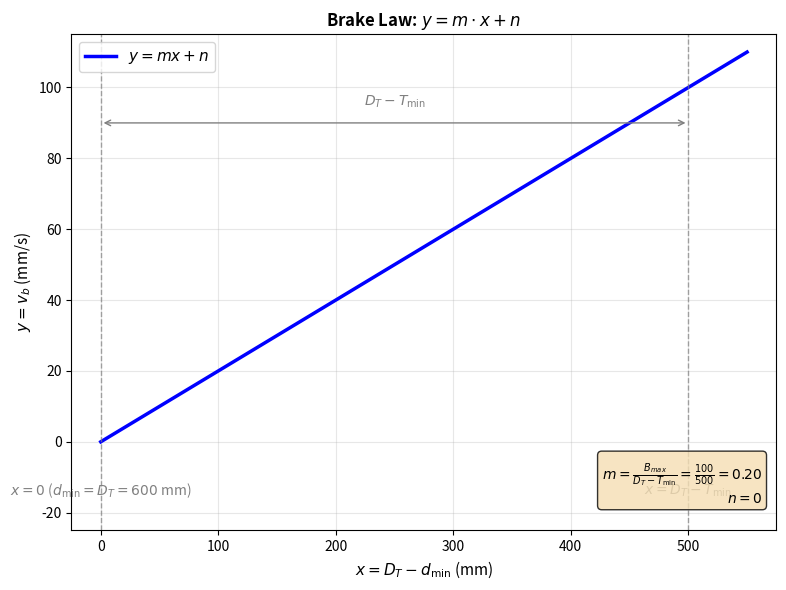

Write Python code to recreate this figure. (Note: this script raises an exception after producing the figure.)
#!/usr/bin/env python3
"""
Generate a matplotlib plot of the brake law: y = m*x + n
where x = D_T - d_min (distance-to-threshold)
      y = v_b (brake term)
      m = B_max / (D_T - T_min)
      n = 0

Usage:
    conda activate cbio
    python scripts/plot_brake.py --D_T 600 --T_min 100 --B_max 100 --output multimedia/task1/formulas/brake_law.png

Default values are used if arguments are not provided.
"""

import argparse
import matplotlib.pyplot as plt
import numpy as np


def plot_brake_law(D_T, T_min, B_max, output_path):
    """
    Plot the brake law y = m*x + n.
    
    Args:
        D_T (float): Min. distance to obstacle (mm).
        T_min (float): Min. safety threshold (mm).
        B_max (float): Max. allowed braking value (mm/s).
        output_path (str): Path to save the PNG file.
    """
    # Compute slope and intercept
    m = B_max / (D_T - T_min)
    n = 0  # No intercept in this formulation
    
    # x axis: from 0 to D_T - T_min
    x_max = D_T - T_min
    x = np.linspace(0, x_max * 1.1, 100)
    y = m * x + n
    
    # Create figure and axis
    fig, ax = plt.subplots(figsize=(8, 6))
    
    # Plot the brake law line
    ax.plot(x, y, 'b-', linewidth=2.5, label=r'$y = mx + n$')
    
    # Threshold markers (vertical dashed lines)
    ax.axvline(x=0, color='gray', linestyle='--', alpha=0.7, linewidth=1)
    ax.text(0, -B_max*0.15, r'$x=0$ ($d_{\min}=D_T=600$ mm)', 
            ha='center', fontsize=10, color='gray')
    
    ax.axvline(x=x_max, color='gray', linestyle='--', alpha=0.7, linewidth=1)
    ax.text(x_max, -B_max*0.15, r'$x=D_T - T_{\min}$', 
            ha='center', fontsize=10, color='gray')
    
    # Range bracket annotation
    ax.annotate('', xy=(x_max, B_max*0.9), xytext=(0, B_max*0.9),
                arrowprops=dict(arrowstyle='<->', color='gray', lw=1))
    ax.text(x_max/2, B_max*0.95, r'$D_T - T_{\min}$', 
            ha='center', fontsize=10, color='gray')
    
    # Axes labels
    ax.set_xlabel(r'$x = D_T - d_{\min}$ (mm)', fontsize=11)
    ax.set_ylabel(r'$y = v_b$ (mm/s)', fontsize=11)
    ax.set_title(r'Brake Law: $y = m \cdot x + n$', fontsize=12, fontweight='bold')
    
    # Grid and legend
    ax.grid(True, alpha=0.3)
    ax.legend(fontsize=11, loc='upper left')
    
    # Add formula text box
    formula_text = (f'$m = \\frac{{B_{{max}}}}{{D_T - T_{{\\min}}}} = \\frac{{{B_max}}}{{{D_T - T_min}}} = {m:.2f}$\n'
                    f'$n = 0$')
    ax.text(0.98, 0.05, formula_text, transform=ax.transAxes,
            fontsize=10, verticalalignment='bottom', horizontalalignment='right',
            bbox=dict(boxstyle='round', facecolor='wheat', alpha=0.8))
    
    # Set axis limits with padding
    ax.set_xlim(-0.05*x_max, x_max*1.15)
    ax.set_ylim(-B_max*0.25, B_max*1.15)
    
    # Tight layout
    plt.tight_layout()
    
    # Save figure
    plt.savefig(output_path, dpi=300, bbox_inches='tight')
    print(f"✓ Brake law plot saved to: {output_path}")
    plt.close()


if __name__ == '__main__':
    parser = argparse.ArgumentParser(
        description='Generate a matplotlib plot of the brake law y = m*x + n.',
        formatter_class=argparse.RawDescriptionHelpFormatter,
        epilog='''
Examples:
  # Use default values
  python scripts/plot_brake.py --output multimedia/task1/formulas/brake_law.png
  
  # Custom parameters
  python scripts/plot_brake.py --D_T 600 --T_min 100 --B_max 100 --output output.png
        '''
    )
    
    parser.add_argument('--D_T', type=float, default=600,
                        help='Min. distance to obstacle (mm). Default: 600')
    parser.add_argument('--T_min', type=float, default=100,
                        help='Min. safety threshold (mm). Default: 100')
    parser.add_argument('--B_max', type=float, default=100,
                        help='Max. allowed braking value (mm/s). Default: 100')
    parser.add_argument('--output', type=str, default='multimedia/task1/formulas/brake_law.png',
                        help='Output PNG path. Default: multimedia/task1/formulas/brake_law.png')
    
    args = parser.parse_args()
    
    # Validate inputs
    if args.D_T <= args.T_min:
        print("Error: D_T must be greater than T_min")
        exit(1)
    if args.B_max <= 0:
        print("Error: B_max must be positive")
        exit(1)
    
    # Generate plot
    plot_brake_law(args.D_T, args.T_min, args.B_max, args.output)
